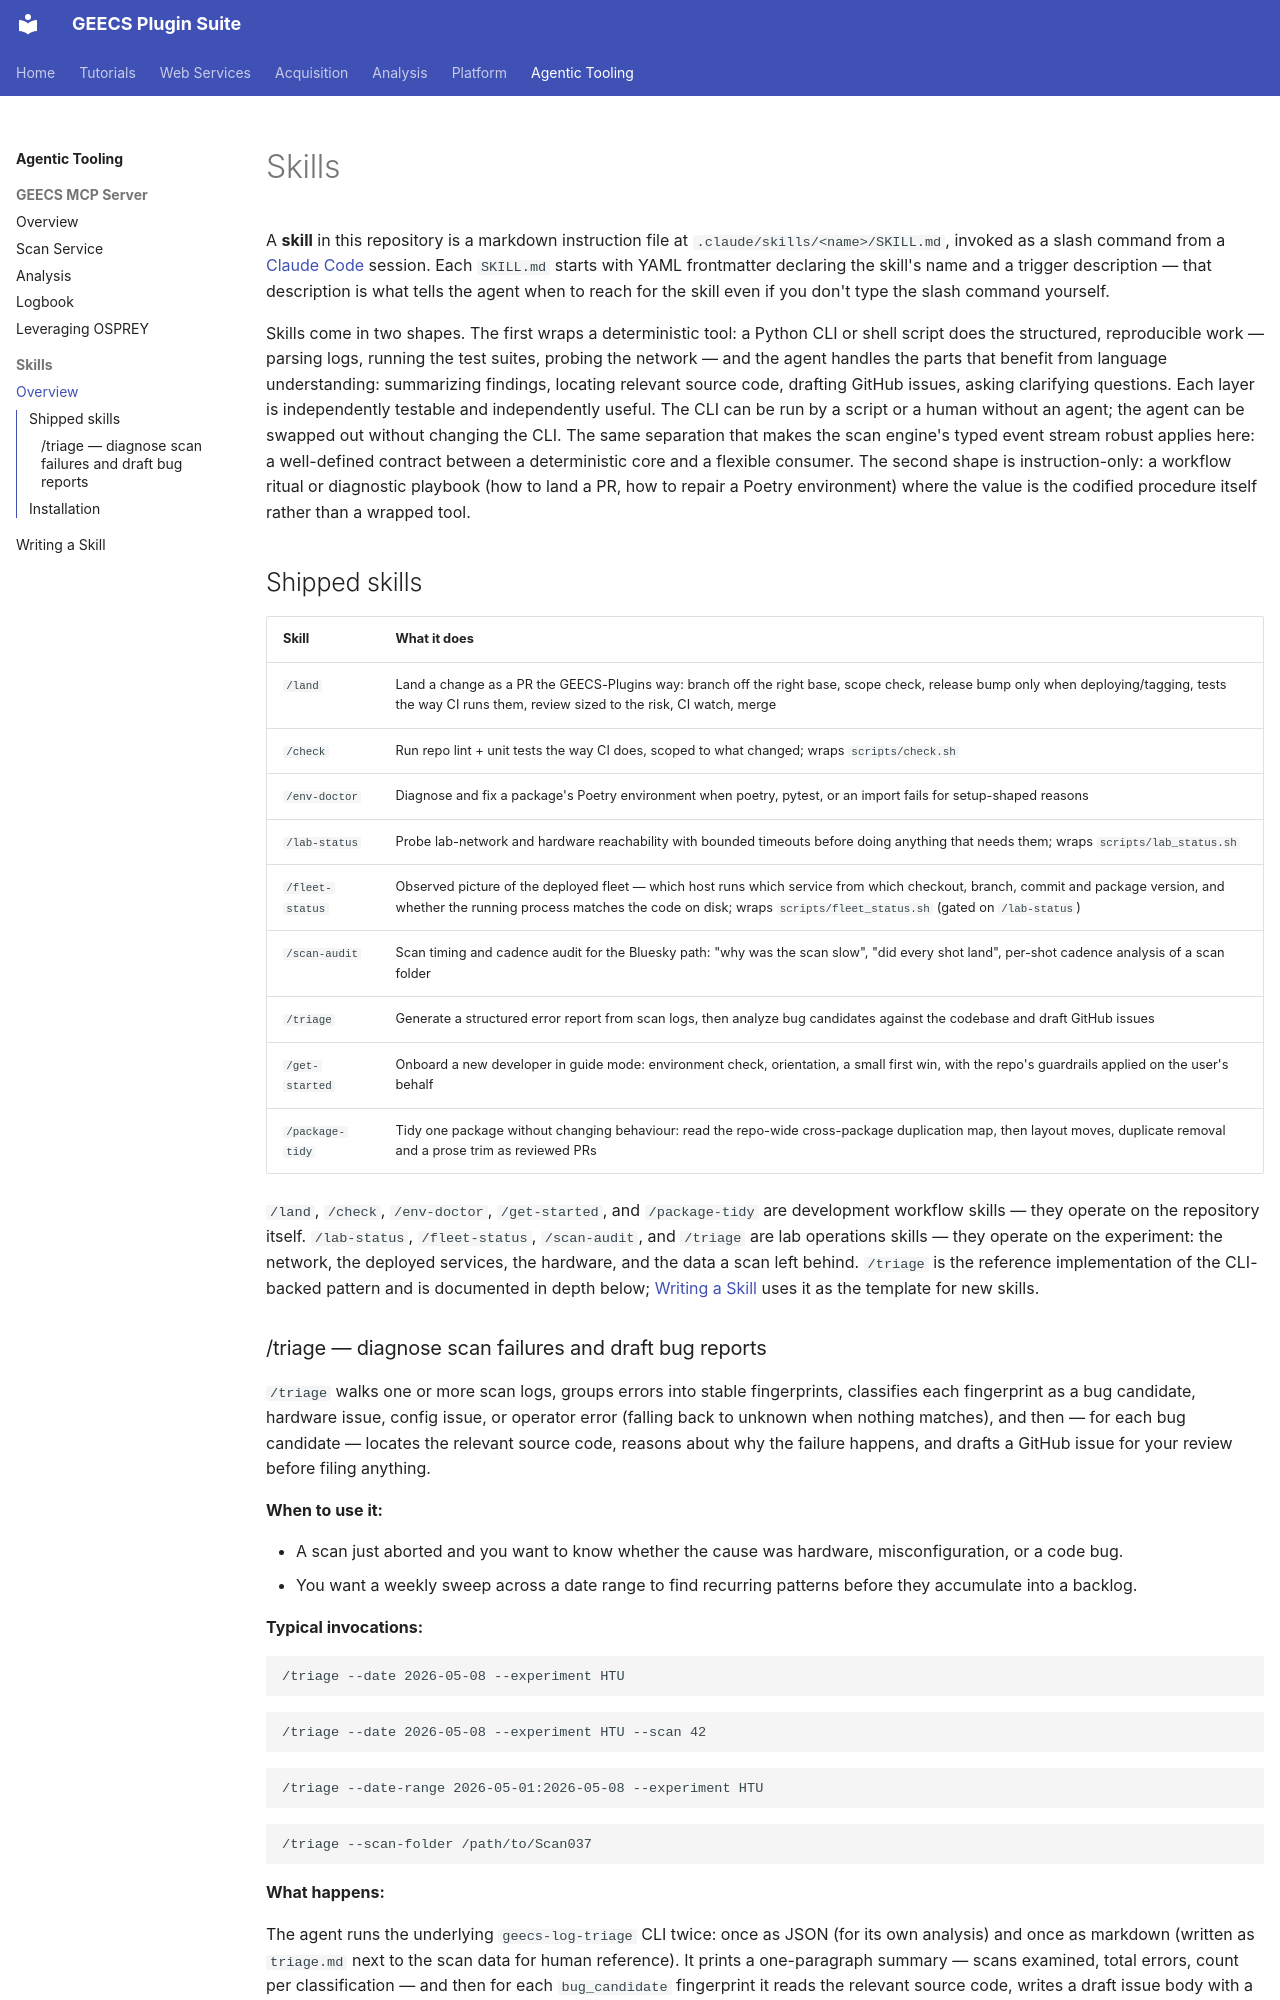

repository: GEECS-BELLA/GEECS-Plugins · page: skills/overview/index.html · generator: mkdocs

# Skills

A **skill** in this repository is a markdown instruction file at
`.claude/skills/<name>/SKILL.md`, invoked as a slash command from a
[Claude Code](https://claude.ai/code) session. Each `SKILL.md` starts with
YAML frontmatter declaring the skill's name and a trigger description —
that description is what tells the agent when to reach for the skill even
if you don't type the slash command yourself.

Skills come in two shapes. The first wraps a deterministic tool: a Python
CLI or shell script does the structured, reproducible work — parsing logs,
running the test suites, probing the network — and the agent handles the
parts that benefit from language understanding: summarizing findings,
locating relevant source code, drafting GitHub issues, asking clarifying
questions. Each layer is independently testable and independently useful.
The CLI can be run by a script or a human without an agent; the agent can
be swapped out without changing the CLI. The same separation that makes the
scan engine's typed event stream robust applies here: a well-defined
contract between a deterministic core and a flexible consumer. The second
shape is instruction-only: a workflow ritual or diagnostic playbook (how to
land a PR, how to repair a Poetry environment) where the value is the
codified procedure itself rather than a wrapped tool.

## Shipped skills

| Skill | What it does |
|---|---|
| `/land` | Land a change as a PR the GEECS-Plugins way: branch off the right base, scope check, release bump only when deploying/tagging, tests the way CI runs them, review sized to the risk, CI watch, merge |
| `/check` | Run repo lint + unit tests the way CI does, scoped to what changed; wraps `scripts/check.sh` |
| `/env-doctor` | Diagnose and fix a package's Poetry environment when poetry, pytest, or an import fails for setup-shaped reasons |
| `/lab-status` | Probe lab-network and hardware reachability with bounded timeouts before doing anything that needs them; wraps `scripts/lab_status.sh` |
| `/fleet-status` | Observed picture of the deployed fleet — which host runs which service from which checkout, branch, commit and package version, and whether the running process matches the code on disk; wraps `scripts/fleet_status.sh` (gated on `/lab-status`) |
| `/scan-audit` | Scan timing and cadence audit for the Bluesky path: "why was the scan slow", "did every shot land", per-shot cadence analysis of a scan folder |
| `/triage` | Generate a structured error report from scan logs, then analyze bug candidates against the codebase and draft GitHub issues |
| `/get-started` | Onboard a new developer in guide mode: environment check, orientation, a small first win, with the repo's guardrails applied on the user's behalf |
| `/package-tidy` | Tidy one package without changing behaviour: read the repo-wide cross-package duplication map, then layout moves, duplicate removal and a prose trim as reviewed PRs |

`/land`, `/check`, `/env-doctor`, `/get-started`, and `/package-tidy` are
development workflow skills — they operate on the repository itself. `/lab-status`,
`/fleet-status`, `/scan-audit`, and `/triage` are lab operations skills —
they operate on the experiment: the network, the deployed services, the
hardware, and the data a scan left behind. `/triage` is the reference implementation of the CLI-backed
pattern and is documented in depth below;
[Writing a Skill](writing_a_skill.md) uses it as the template for new
skills.
